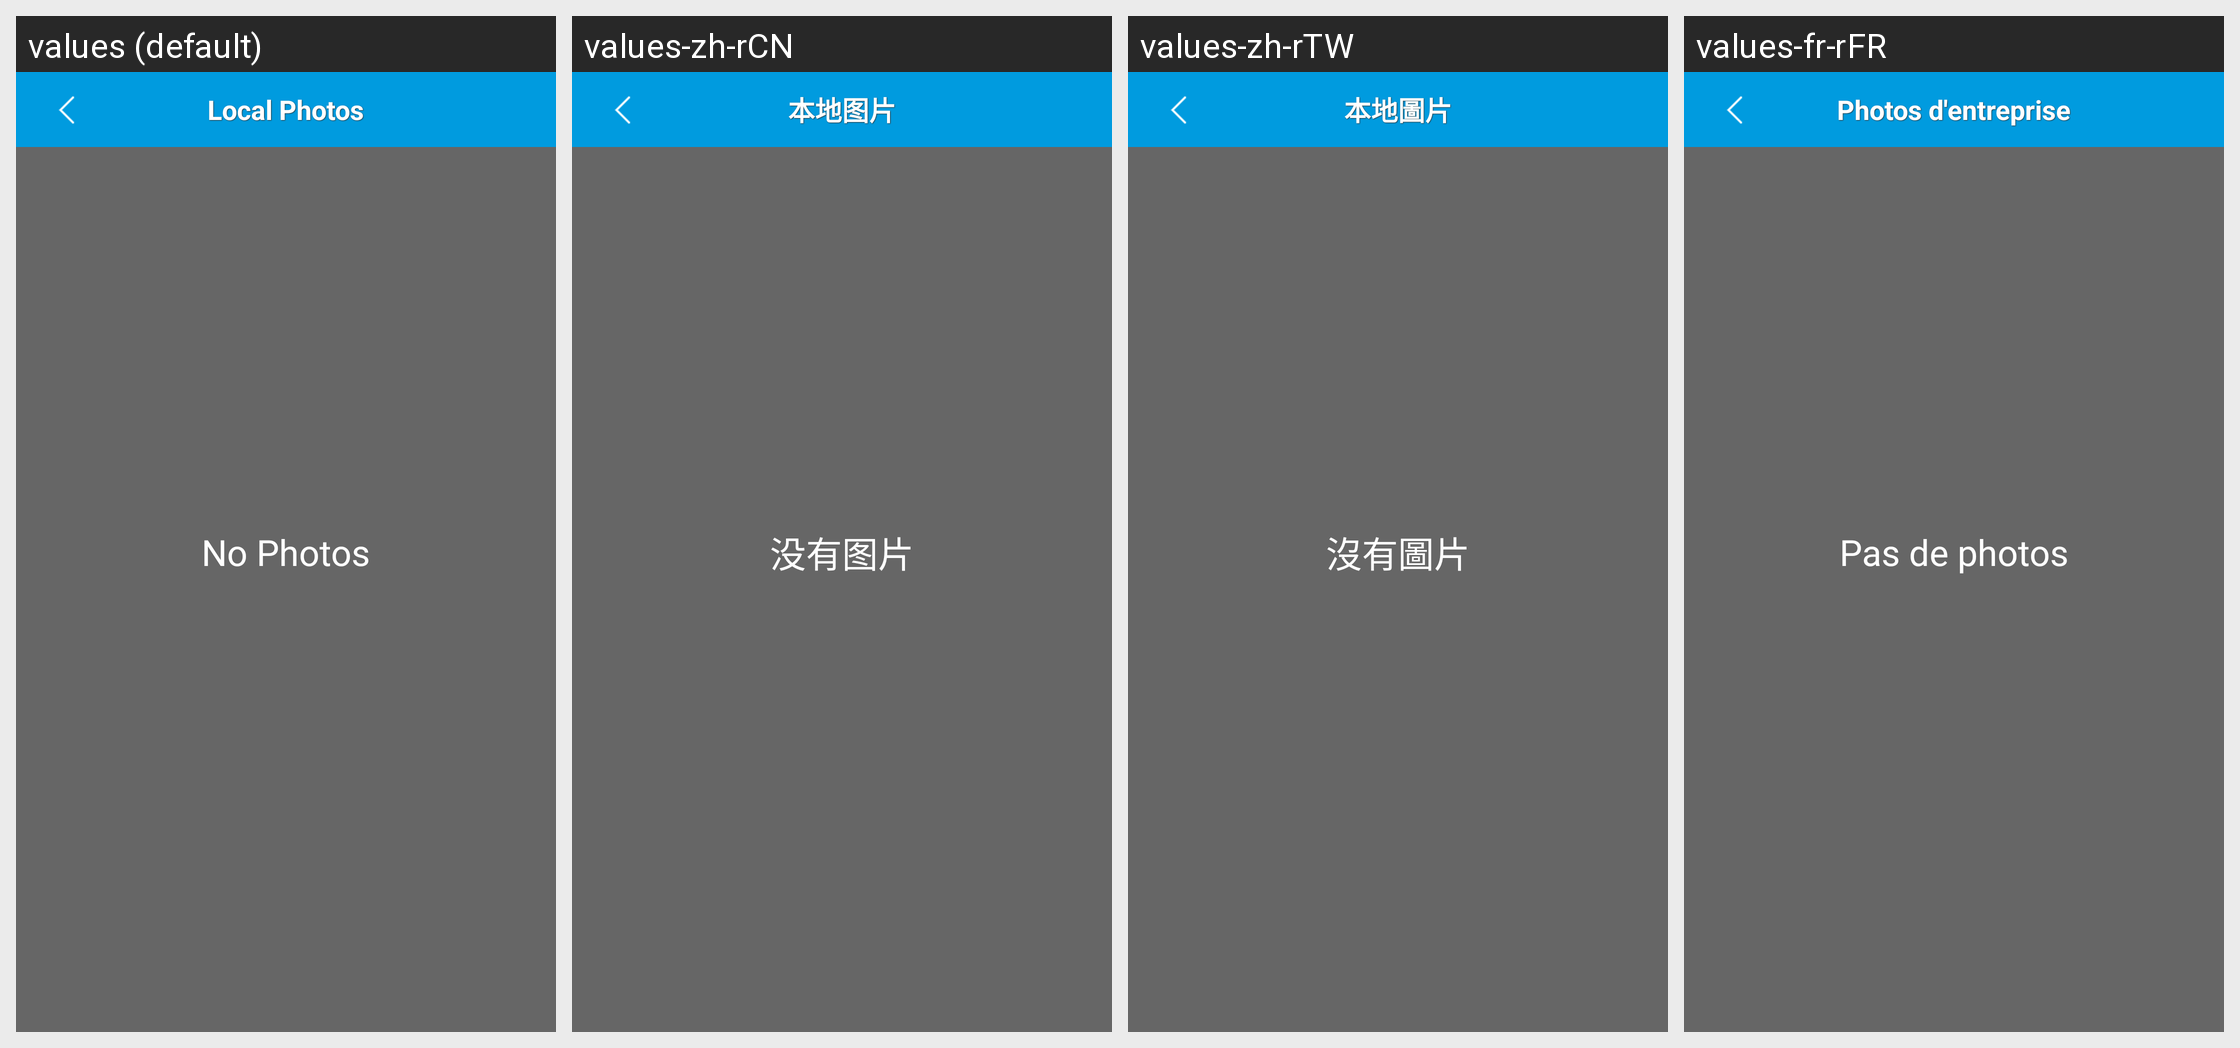

Translations of the strings shown on this Android screen, per locale in the grid:
Android screen res/layout/local_picture.xml rendered under 4 locales, left to right: values (default), values-zh-rCN, values-zh-rTW, values-fr-rFR. Device: Nexus 5 (rendered at 1080×1920; each locale shown at half size, 540×960, under a caption strip naming it); theme Theme.MaterialComponents.DayNight.NoActionBar.
Strings drawn on this screen, with the default value and each locale's value (text and hints the layout hard-codes, and strings that could not be matched under every locale, appear in the picture but are not listed):

local_picture
  values: Local Photos
  values-zh-rCN: 本地图片
  values-zh-rTW: 本地圖片
  values-fr-rFR: Photos d'entreprise

localpic_no
  values: No Photos
  values-zh-rCN: 没有图片
  values-zh-rTW: 沒有圖片
  values-fr-rFR: Pas de photos
